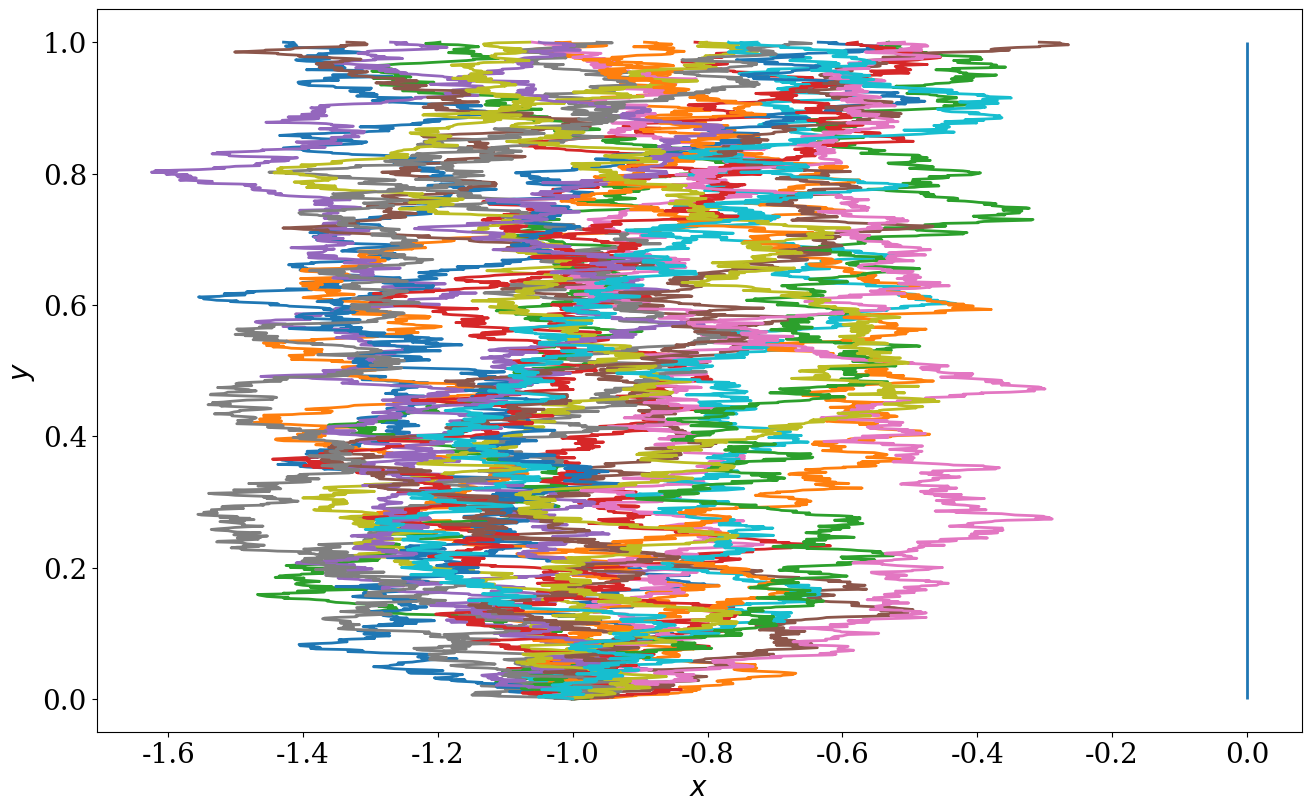
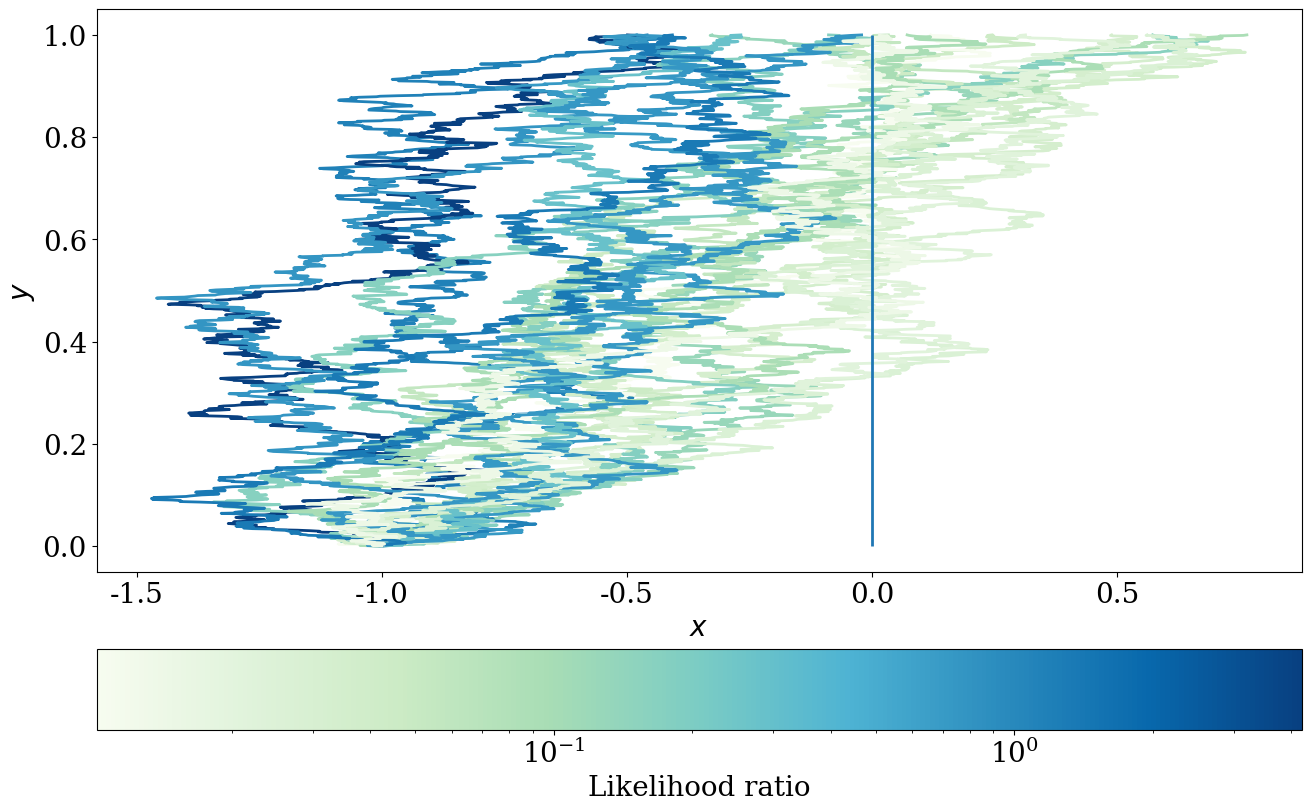
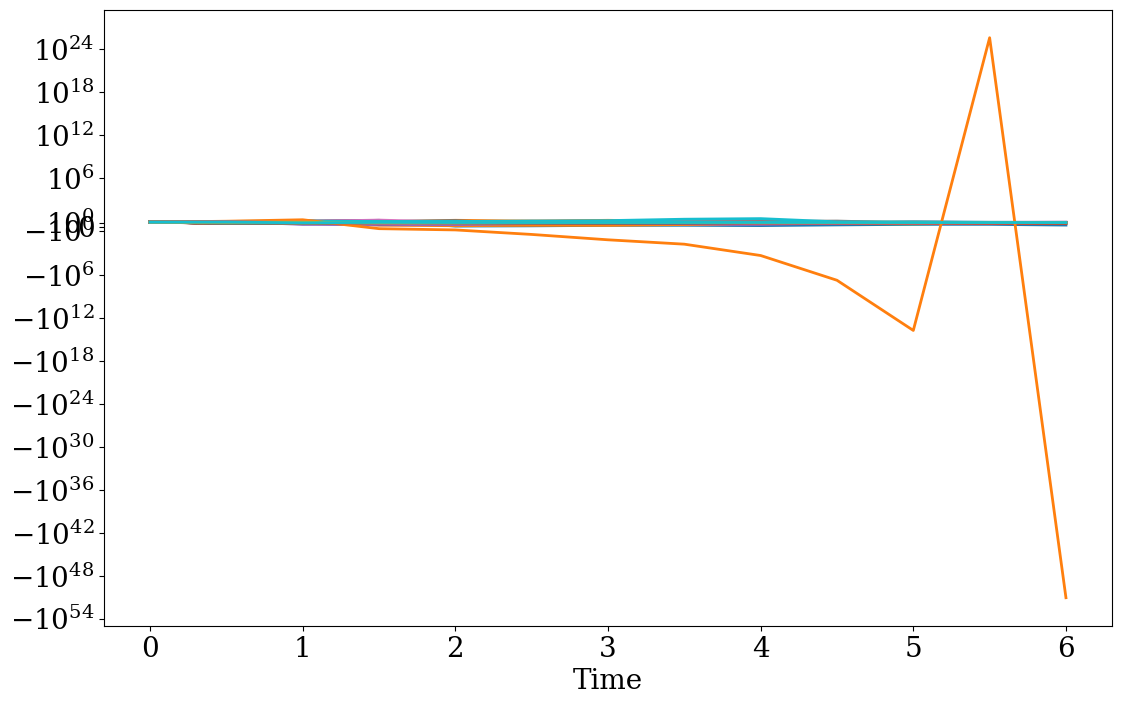

These charts were generated, in order, by the following Python code: (Note: this script raises an exception after producing the figures.)
# +
# Copyright (c) 2020 Urbain Vaes. All rights reserved.
#
# This work is licensed under the terms of the MIT license.
# For a copy, see <https://opensource.org/licenses/MIT>.
import scipy.stats
import scipy.optimize
import numpy as np
import matplotlib
import matplotlib.pyplot as plt
import matplotlib.animation as animation
# -

# +
matplotlib.rc('font', size=20)
matplotlib.rc('font', family='serif')
matplotlib.rc('figure', figsize=(13, 8))
matplotlib.rc('lines', linewidth=2)
matplotlib.rc('lines', markersize=12)
matplotlib.rc('figure.subplot', hspace=.1)
matplotlib.rc('animation', html='html5')
np.random.seed(0)
# -
# # Problem 2

# +
# Parameters
x0, T, β = -1, 1, 5
σ = np.sqrt(2/β)

# Derivative of the external potential
drift = lambda x: - x**3 + x

# Indicator functions of which we want to calculate the expectation
def f(x):
    return (x >= 0)

def importance_sampling(b_fun, m, N, plot=False, plot_title=None):
    # N is the number of discretization points and m is the number of replicas
    # of the numerical solution

    # Time and Brownian increments
    Δt = T/N
    Δw = np.sqrt(Δt) * np.random.randn(N, m)

    # Likelihood ratio
    def g(x):
        n_paths = x.shape[1]
        result = np.zeros(n_paths)
        for i in range(N):
            bi = b_fun(x[i, :])
            result += bi * (x[i+1, :] - x[i, :] - drift(x[i, :]) * Δt) - (1/2) * bi**2 * Δt
        return np.exp(-(1/σ**2) * result)

    # We store the initial condition in x too (hence N + 1)
    x = np.zeros((N + 1, m))

    # Set initial condition
    x[0, :] = x0

    for j in range(N):
        x[j + 1] = x[j] + drift(x[j]) * Δt + b_fun(x[j]) * Δt + σ * Δw[j]

    # Evaluate target function and likelihood ratio
    fx, gx = f(x), g(x)

    estimator = np.mean(fx*gx)
    variance = np.var(fx*gx)

    if plot:
        n_samples = 20

        # Calculate colors
        colors = np.log10(gx[:n_samples])
        Max, Min = np.max(colors), np.min(colors)
        delta = Max - Min

        # Colormap
        cmap = matplotlib.cm.get_cmap('GnBu')
        colors = (colors - np.min(colors)) / delta if delta > 1e-8 else None

        # Figure
        fig = plt.figure(constrained_layout=True)
        gs = fig.add_gridspec(8, 1)

        if delta < 1e-8:
            ax_plot = fig.add_subplot(gs[:, :])
        else:
            ax_plot = fig.add_subplot(gs[:-1, :])
            ax_cb = fig.add_subplot(gs[-1, :])

        t = np.linspace(0, T, N + 1)
        ax_plot.set_xlabel('$x$')
        ax_plot.set_ylabel('$y$')
        for j in range(n_samples):
            color = cmap(colors[j]) if colors is not None else None
            ax_plot.plot(x[:, j], t, color=color)

        # 'ls' is 'linestyle' and 'c' = 'color'
        ax_plot.vlines(0, ymin=0, ymax=1)

        # Add standalone colorbar
        if delta > 1e-8:
            norm = matplotlib.colors.LogNorm(vmin=10**Min, vmax=10**Max)
            # norm = matplotlib.colors.Normalize(vmin=Min, vmax=Max)
            cb = matplotlib.colorbar.ColorbarBase(
                    ax_cb, cmap=cmap, norm=norm, orientation='horizontal')
            cb.set_label("Likelihood ratio")

        plt.show()

    return estimator, variance

def print_confidence(m, v):
    a = scipy.stats.norm.ppf(.975)
    print("95% confidence interval for P: [{:0.6f}, {:0.6f}]"
            .format(m - a*np.sqrt(v), m + a*np.sqrt(v)) +
          ", Width = {}".format(2*a*np.sqrt(v)))

# Number of samples
m = 10**3

# Additional drift to define importance distribution
b = 1.5
b_fun = lambda x: (x < 0)*b

def estimate(N):
    # Without importance sampling
    mean, var = importance_sampling(b_fun=lambda x: 0, m=m, N=N)
    print_confidence(mean, var/m)

    # With importance sampling
    mean_im, var = importance_sampling(b_fun, m=m, N=N)
    print_confidence(mean_im, var/m)

# Here the error induced by the fact that we are calculating the supremum based
# on only a finite number of discretization points dominates.
estimate(10)
# -

# +
# To obtain a better estimate, we reduce the time step
estimate(10**2)
# -

# +
# We obtain an even better estimate by further reducing the time step
estimate(10**3)
# -

# +
# Plot trajectories from nominal and importance distributions
mean, var = importance_sampling(b_fun=lambda x: 0, m=m, N=10**3, plot=True,
                                plot_title="Nominal distribution")
mean_im, var = importance_sampling(b_fun, m=m, N=10**3, plot=True,
                                   plot_title="Importance distribution")
# -
# # Problem 3

# +
def euler_maruyama(drif, diff, x0, n, m, Δt):
    x = np.zeros((n + 1, m))

    # Initial condition
    x[0] = x0

    # Brownian increments
    Δw = np.sqrt(Δt) * np.random.randn(n, m)

    for i in range(n):
        if np.max(np.abs(x[i])) > 1e100: # Blow up
            return x[:i]
        x[i+1] = x[i] + drif(x[i]) * Δt + diff(x[i]) * Δw[i]

    return x

drif = lambda x, μ, σ: - μ*x*(1-x)
diff = lambda x, μ, σ: - σ*x*(1-x)
drif_prime = lambda x, μ, σ: - μ*(1-x) + μ*x

# Parameters of the equation
μ = -1

# Parameters of the simulation
n, m, Δt = 1000, 1000, .01

for σ in [.5, .6, .7, .8, .9]:
    y = euler_maruyama(
            lambda x: drif(x, μ, σ),
            lambda x: drif(x, μ, σ),
            1.1 + np.zeros(m),
            n, m, Δt)

    print(np.mean(y[-1]**2))
# -

# +
# Issues  can appear if Δt is too large
n, m, Δt = 1000, 1000, .5

for σ in [.5, .6, .7, .8, .9]:
    y = euler_maruyama(
            lambda x: drif(x, μ, σ),
            lambda x: drif(x, μ, σ),
            1.1 + np.zeros(m),
            n, m, Δt)

    M = np.mean(y[-1]**2)
    print(M)

    if M > 2:
        fig, ax = plt.subplots()
        t = np.linspace(0, (len(y) - 1)*Δt, len(y))
        ax.plot(t, y[:, :])
        ax.set_yscale('symlog')
        ax.set_xlabel("Time")
        plt.show()
        break
# -

# +
# Euler θ method
σ, n, m, Δt = 1, 100, 100, 1

def euler_theta(drif, diff, drif_prime, x0, n, m, Δt, θ=0):
    x = np.zeros((n + 1, m))

    # Initial condition
    x[0] = x0

    # Brownian increments
    Δw = np.sqrt(Δt) * np.random.randn(n, m)

    for i in range(n):
        if np.max(np.abs(x[i])) > 1e100: # Blow up
            return x[:i]
        for j in range(m):
            f = lambda z: x[i,j] + ((1-θ)*drif(x[i,j]) + θ*drif(z)) * Δt \
                    + diff(x[i,j]) * Δw[i,j] - z
            fprime = lambda z: θ*drif_prime(z) * Δt - 1
            result = scipy.optimize.root_scalar(f=f, fprime=fprime, x0=x[i,j])
            if result.converged:
                x[i+1,j] = result.root
    return x

for σ in [.5, .6, .7, .8, .9]:
    y = euler_theta(
            lambda x: drif(x, μ, σ),
            lambda x: drif(x, μ, σ),
            lambda x: drif_prime(x, μ, σ),
            1.1 + np.zeros(m),
            n, m, Δt, θ=.5)

    M = np.mean(y[-1]**2)
    print(M)
# -
# # Problem 6

# +
# This is a function frow w9
def Metropolis_Hastings(n, J, π, x0, q, q_sampler):
    # x0: Initial condition
    # n: Number of iterations
    # J: Number of particles

    # (Notice that, in fact, taking the minimum is not necessary)
    α = lambda x, y: np.minimum(1, π(y)*q(y, x) / (π(x)*q(x, y)))

    # Vector with trajectories
    x = np.zeros((n + 1, J), dtype=type(x0))

    # Initial condition
    x[0, :] = x[0, :] + x0

    for i in range(n):
        y = q_sampler(x[i])
        u = np.random.rand(J)
        x[i + 1] = np.where(u < α(x[i], y), y, x[i])

    return x

# Number of particles
J = 1000

# Number of steps
n = 100

# Size of discrete state space
N = 10

# Discrete state space
S = np.arange(N, dtype=int)

# Desired stationary distribution
f = np.math.factorial

# For the first part of the problem
def π_binomial(x, p=.5):
    return np.array([f(N)/f(k)/f(N-k)*p**k*(1-p)**(N-k) for k in x])

# Independence sampler with uniform proposal
q_indep = lambda x, y: 1/N
q_indep_sampler = lambda x: np.random.randint(0, N + 1, size=len(x))

# For the second part of the problem
def π_geometric(x, p=.5):
    result = np.array([p*(1-p)**(k-1) for k in x])
    # When x ≤ 0, π_geometric(x) should be zero.
    #
    # For π_binomial(x) above, including this additonal line was not required
    # because the proposal was always in {1, ..., N}.
    return np.where(x > 0, result, 0)

# RWMH with uniform proposal
δ = 5
q_rwmh = lambda x, y: (1/(2*δ + 1)) * (np.abs(y - x) <= δ)
q_rwmh_sampler = lambda x: (x + np.random.randint(-δ, δ, size=len(x)))

# Result
x0, mh = 1, Metropolis_Hastings
x_binomial = mh(n, J, π_binomial, x0, q_indep, q_indep_sampler)
x_geometric = mh(n, J, π_geometric, x0, q_rwmh, q_rwmh_sampler)

# Plot
for x, π in (x_binomial, π_binomial), (x_geometric, π_geometric):
    fig, ax = plt.subplots()
    ax.set_title("Probability mass function at iteration ${}$".format(len(x)))
    ax.set_xlabel("$x$")
    x_plot, y_plot = np.unique(x[-1], return_counts=True)
    ax.stem(x_plot - .05, y_plot/len(x[0]), use_line_collection=True,
            label="Metropolis-Hastings runs", linefmt='C0-', markerfmt='C0o')
    ax.stem(x_plot + .05, π(x_plot), use_line_collection=True,
            label="Target distribution", linefmt='C1-', markerfmt='C1o')
    ax.legend(loc="upper right")
    plt.show()
# -
# # Problem 8

# +
def Barker(n, J, π, x0, q, q_sampler):
    # x0: Initial condition
    # n: Number of iterations
    # J: Number of particles

    # (Notice that, in fact, taking the minimum is not necessary)
    α = lambda x, y: 1/(1 + π(x)*q(x, y)/(π(y)*q(y,x)))

    # Vector with trajectories
    x = np.zeros((n + 1, J), dtype=type(x0))

    # Initial condition
    x[0, :] = x[0, :] + x0

    for i in range(n):
        y = q_sampler(x[i])
        u = np.random.rand(J)
        x[i + 1] = np.where(u < α(x[i], y), y, x[i])

    return x

# Number of particles
J = 1

# Number of steps
n = 10000

π = lambda x: (1/np.sqrt(2*np.pi)) * np.exp(-x**2/2)

# RWMH with Gaussian proposal
δ = .6
# Normalization not necessary
q = lambda x, y: np.exp(-(x-y)**2/2/δ**2)
q_sampler = lambda x: x + δ*np.random.randn(len(x))

# Result
args=(n, J, π, 0., q, q_sampler)
xb, xmh = Barker(*args), Metropolis_Hastings(*args)

# Plot of the empirical PDF based on only one path,
# to check that the methods work.
fig, ax = plt.subplots()
ax.set_title("Comparison of the PDFs".format(len(x)))
ax.set_xlabel("$x$")
ax.hist(np.hstack((xmh, xb)), bins=20, density=True)
x_plot = np.linspace(-4, 4, 200)
ax.plot(x_plot, π(x_plot))
plt.show()
# -
# ## Acceptance rate

# +
# Store xb and xmh as one-dimensional arrays, for convenience
xb, xmh = xb[:,0], xmh[:,0]

# Note that the lines below work because we are in the case of a continuous
# state space. Indeed the probability that the proposal at step i is X[i] is
# zero, so X[i+1] == X[i] indicates a rejection. In the case of a discrete
# state space, there can be a strictly positive probability that a proposal is
# equal X[i].
n_rejected_b = np.sum(np.diff(xb) == 0)
n_rejected_mh =  np.sum(np.diff(xmh) == 0)

# The acceptance rate is higher for MH:
print((n-n_rejected_b)/n, (n-n_rejected_mh)/n)
# -
# ## Effective sample size

# +
K = 1000

gammas_mh = np.zeros(K)
gammas_b = np.zeros(K)

gammas_mh[0] = np.var(xmh)
gammas_b[0] = np.var(xb)

ymh = xmh - np.mean(xmh)
yb = xb - np.mean(xb)

for k in range(1, K):
    gammas_mh[k] = np.mean(ymh[k:] * ymh[:-k])
    gammas_b[k] = np.mean(yb[k:] * yb[:-k])

rho_mh = gammas_mh / gammas_mh[0]
rho_b = gammas_b / gammas_b[0]

# Effective sample sizes
print(n/(rho_mh[0] + 2*np.sum(rho_mh[1:])))
print(n/(rho_b[0] + 2*np.sum(rho_b[1:])))
# -
